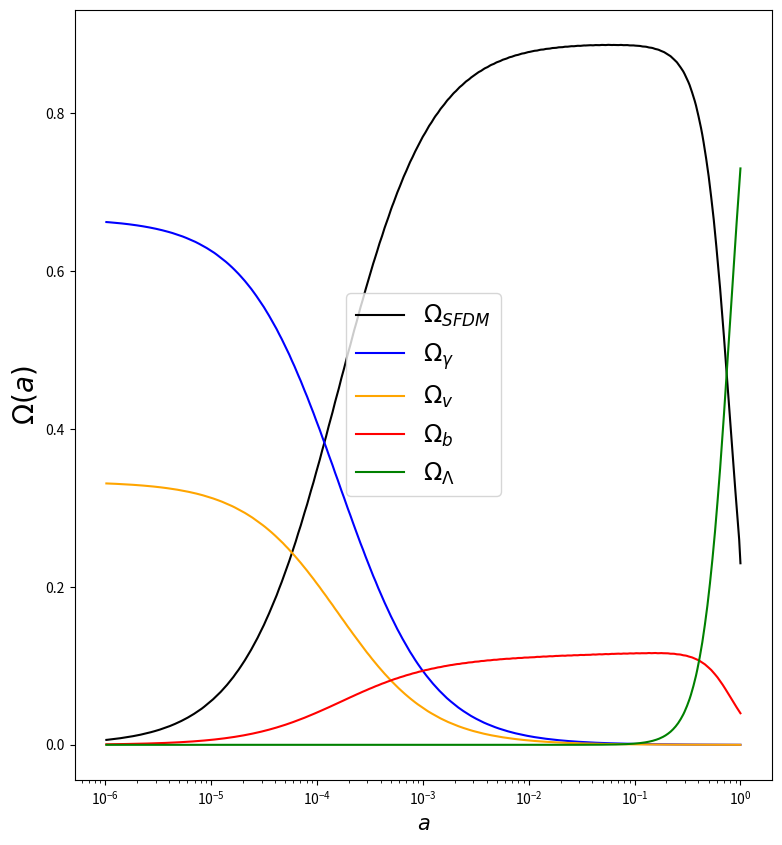
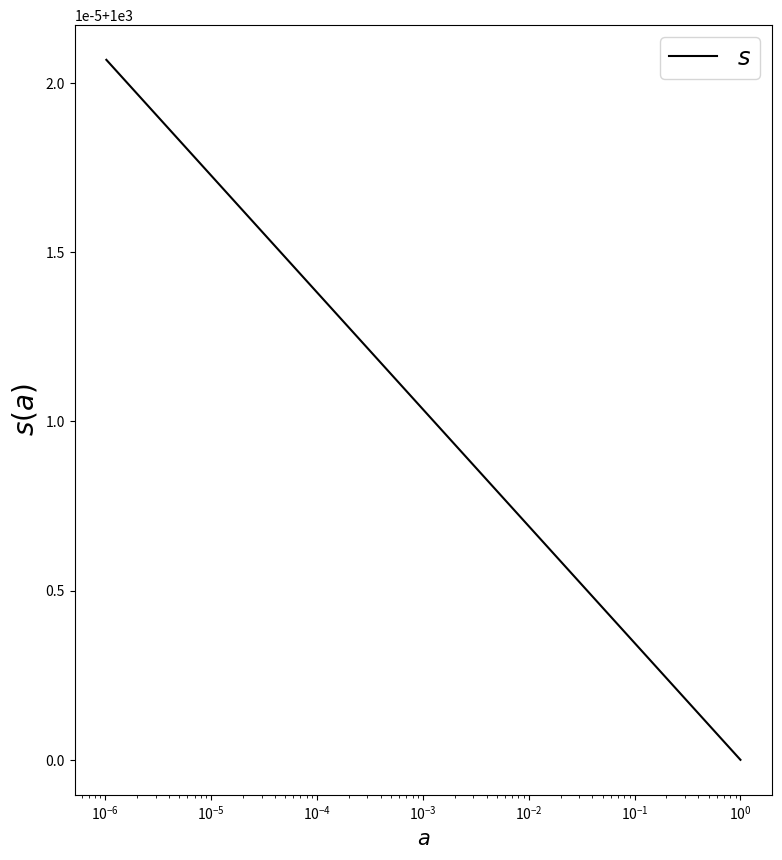
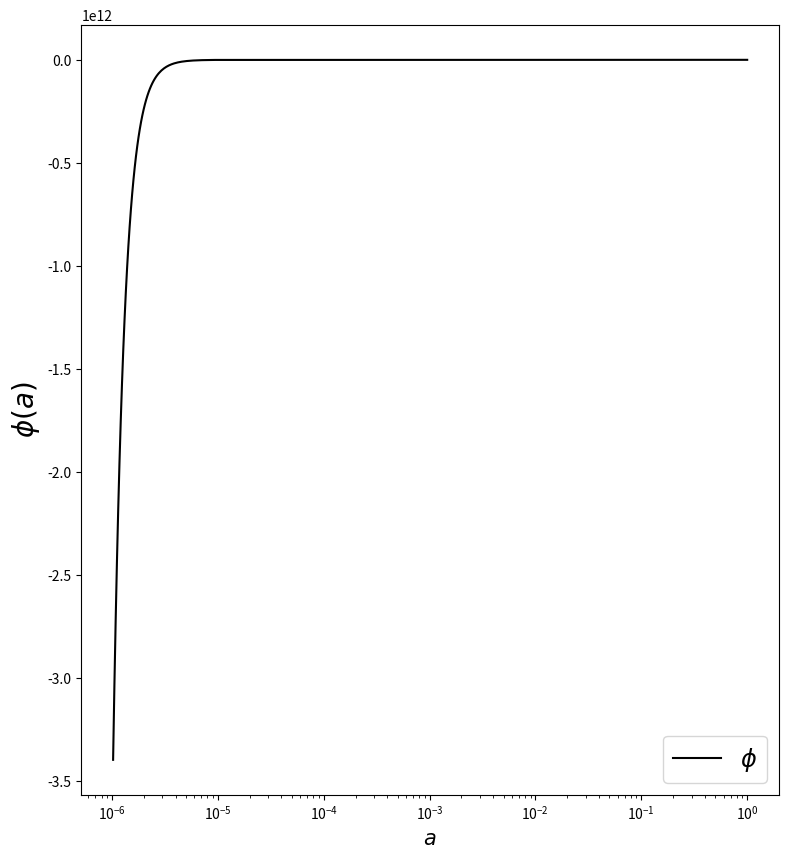
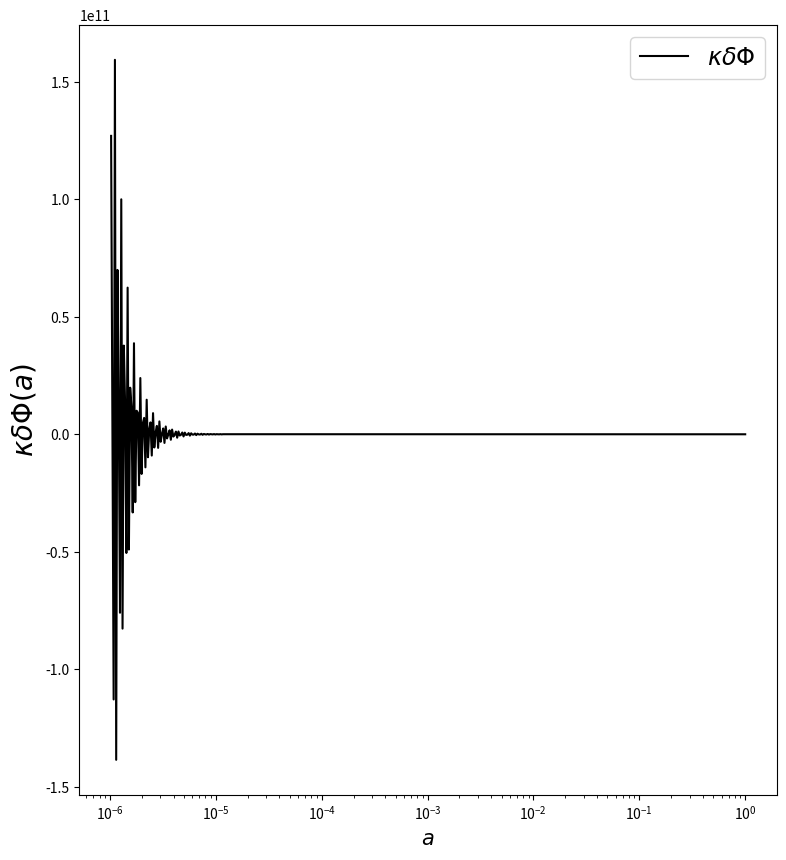
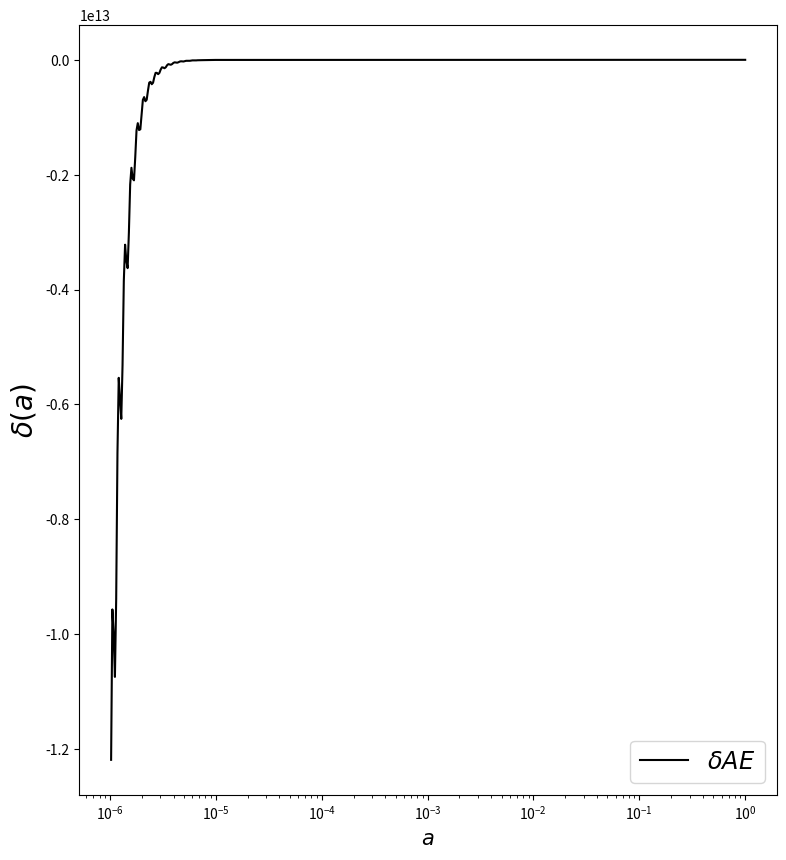
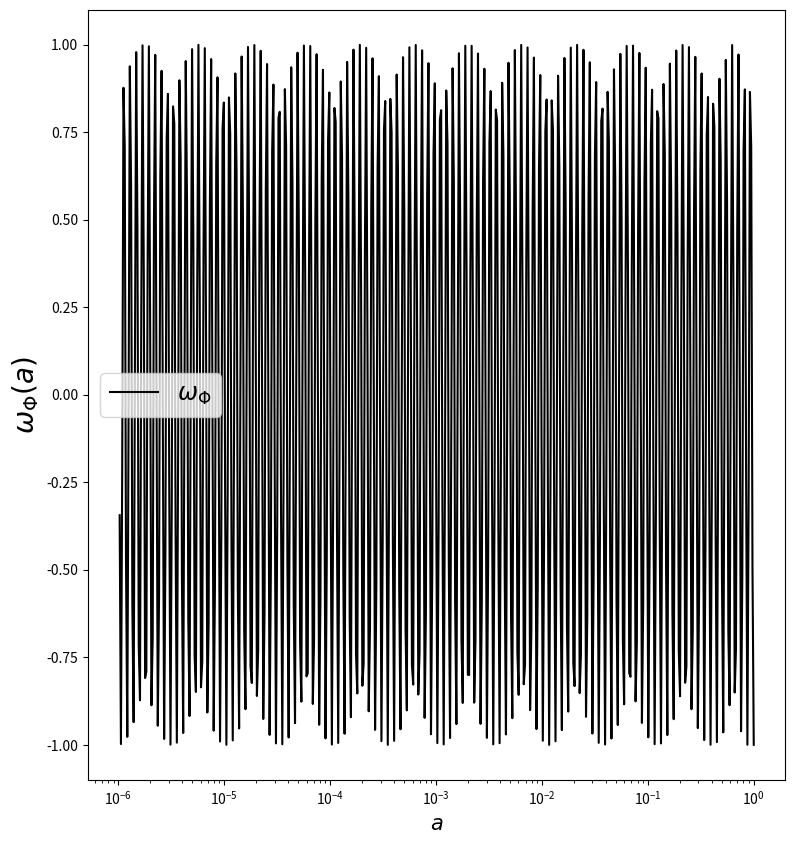
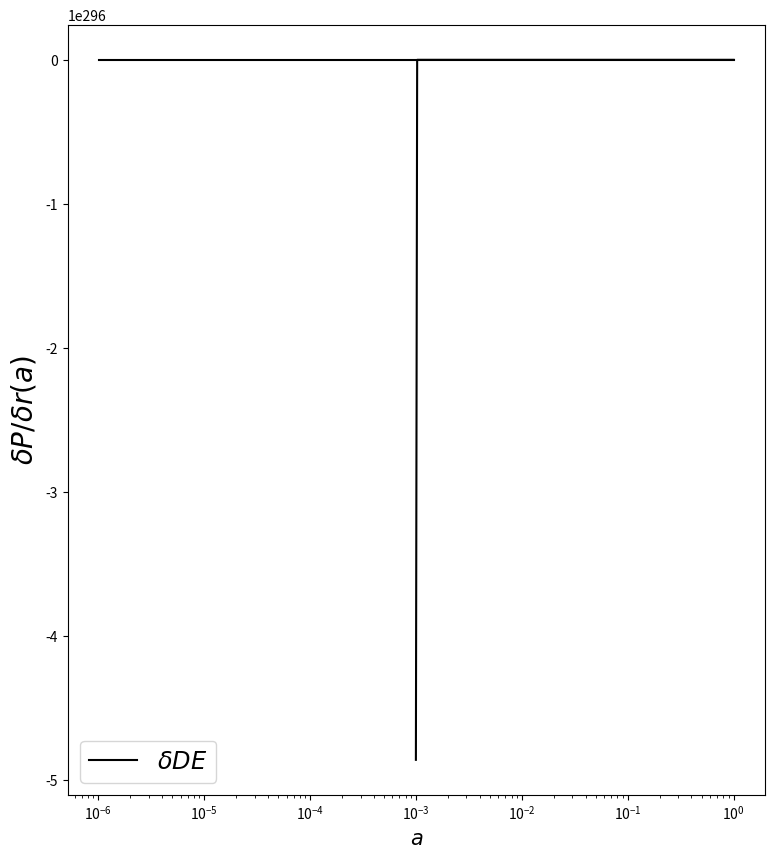

Write the Python code that produced these figures, in order.
'''

Compton Mass Dark Energy & Scalar Field Dark Matter: Perturbations.

Combination of the SFDM and CMaDE model equations. Perturbation equations with T<<Tc.
Here, the density parameters of the components of the universe are calculated solving the dynamical equations using the ABMM4 method.

[redacted]

'''

import numpy as np
from scipy.integrate import odeint
from scipy.interpolate import interp1d
import matplotlib.pyplot as plt
import math

class DarkM:
    def __init__(self, mquin=1, name='LO'):

        self.name   = name
        self.cte    = 3./2.0
        #self.k2 = 0.1              # Tamaño de la fluctuación que se estudia k^2/m^2
        #self.Lambda = 0.0          # Constante de autointeraccion de la materia oscura
        self.masa = 1.0e-23
        self.H0 = 1.e-33            # Valor del parametro de hubble en eV, viene de H=70
        self.s = self.masa/self.H0
        self.k = 2.01e-29           # Wavenumber Initial Value
        self.km = self.k/self.masa

        # Rango del factor de escala
        self.NP = 100000
        self.Ni = np.log(1.0e-0)
        self.Nf = np.log(1.0e-6)
        self.d  = (self.Nf - self.Ni)/ self.NP
        self.t = [np.exp(self.Ni+self.d* i) for i in np.arange(self.NP)]


    def something(self):
        print(self.name)

    # Runge-Kutta 4 para inicializar el metodo ABM4.
    def rk4(self, func, y_0, t, args={}):
        # Inicia el arreglo de las aproximaciones
        y = np.zeros([4, len(y_0)])
        y[0] = y_0
        for i, t_i in enumerate(t[:3]): #Revisar el contenido del enumerate

            h = self.d #t[i+1] - t_i
            k_1 = func(t_i, y[i], args)
            k_2 = func(t_i+h/2., y[i]+h/2.*k_1, args)
            k_3 = func(t_i+h/2., y[i]+h/2.*k_2, args)
            k_4 = func(t_i+h, y[i]+h*k_3, args)

            y[i+1] = y[i] + h/6.*(k_1 + 2.*k_2 + 2.*k_3 + k_4) # RK4 step

        return y


    # Adams-Bashforth 4/Moulton 4 Step Predictor/Corrector
    def ABM4(self, func, y_0, t, args={}):
        y = np.zeros([len(t), len(y_0)])
        #Se calcularan los primeros pasos con rk4
        y[0:4] = self.rk4(func,y_0, t)
        k_1 = func(t[2], y[2], args)
        k_2 = func(t[1], y[1], args)
        k_3 = func(t[0], y[0], args)
        for i in range(3,self.NP-1):
            h = self.d
            k_4 = k_3
            k_3 = k_2
            k_2 = k_1
            k_1 = func(t[i], y[i], args)
            #Adams Bashforth predictor
            y[i+1] = y[i] + h*(55.*k_1 - 59.*k_2 + 37.*k_3 - 9.*k_4)/24.
            k_0 = func(t[i+1],y[i+1], args)
            #Adams Moulton corrector
            y[i+1] = y[i] + h*(9.*k_0 + 19.*k_1 - 5.*k_2 + k_3)/24.
        return y

    # Condiciones iniciales para las variables, valores que se tienen al dia de hoy. 
    def solver(self):
        y0 = np.array([np.sqrt(1e-9),       # Small initial kinetic energy to avoid 1/x divergence
                       np.sqrt(0.22994),    # u Initial Condition
                       np.sqrt(0.00004),    # z Initial Condition
                       np.sqrt(0.00002),    # nu Initial Condition
                       np.sqrt(0.04),       # b Initial Condition
                       np.sqrt(0.73),       # l Initial Condition
                       1e3,                 # s Initial Condition
                       1e-9,                # l1 Initial Condition
                       1e-9,                # l2 Initial Condition
                       1e-9,                # z1 Initial Condition
                       1e-9,                # z2 Initial Condition   
                       1e-7])

        y_result = self.ABM4(self.RHS, y0, self.t)
        #y_result = self.rk4(self.RHS, y0, self.t)
        return y_result

    '''

    En la siguiente funcion se introduce el lado derecho de las ecuaciones diferenciales que se quieren resolver.
    En el arreglo y se ponen las variables que se quieren hallar. La forma en la que se acomodan es la siguiente.
    x0 -> Parte cinetica del campo escalar.                        x en el pdf
    x2 -> Parte potencial del campo escalar.                       u en el pdf
    x4 -> Radiacion.                                               z en el pdf
    x5 -> Neutrinos.                                               nu en el pdf
    x6 -> Bariones.                                                b en el pdf
    x7 -> Constante cosmologica.                                   l en el pdf
    x8 -> Variable espuria.                                        s en el pdf
    x9 -> Gravitational Potential.                                 l1 en el pdf
    x10 -> Graitational Potential Derivative.                      l2 en el pdf
    x11 -> Field Perturbations.                                    z1 en el pdf
    x12 -> Field Perturbations Derivative.                         z2 en el pdf
    x13 -> Energy Density Distortions.                             y1 en el pdf

    '''

    def RHS(self, t, y, args={}):
        x0, x2, x4, x5, x6, x7, x8, x9, x10, x11, x12, x13 = y
        CTer = 4.0/3.0
        Ter  = 1.0/3.0
        k2   = 1e-4
        Pe   = 2.0* x0*x0 + 4.0* x4*x4/3.0 + 4.0* x5*x5/3.0 + x6*x6
        kN   = 2.0
        kc   = 1.0
        Q    = 1.0

        # Equation of State
        w   = (x0**2 - x2**2)/(x0**2 + x2**2)
        Fph = 1 + w 

        #wef = x0*x0 + x1*x1 - x3*x3 + x4*x4/3.0 - x6*x6
        #Pe = 1 + wef
        return np.array([-3.0* x0 - x8*x2 + 1.5* x0*Pe - (Q* kc/np.pi)* np.sqrt(3/2)* (x7**3/x0)* np.exp(-t),
                         x0*x8 + 1.5*x2*Pe,
                         1.5* x4* (Pe - CTer),
                         1.5* x5* (Pe - CTer),
                         1.5* x6* (Pe - 1.0),
                         1.5* x7* Pe + (Q/np.pi)* np.sqrt(3/2.)* x7**2* np.exp(-t),
                         -1.5*x8**(-kN),
                         x10,
                         3.0* x10* (Pe/2.0 - 2.0) + x9* (3.0* Pe - 4.0) - 6.0* x11* x2* x8 - self.km**2* x8**2* x9* np.exp(-2.0* t),
                         x12,   
                         3.0* x12* (Pe/2.0 - 1.0) - x11* x8**2* (self.km**2* np.exp(-2.0* t) + 1.0) - 2.0* x2* x8* x9 + 4.0* x10* x0,
                         -3.0* ((x0* x12 - x0**2* x9 - x2* x8* x11)/(x0* x12 - x0**2* x9 + x2* x8* x11) - w)* x13 + 3.0* x9* Fph - (2.0* self.km**2* x8**2* (x9 + x10)* np.exp(-2.0* t))/(3.0* (x0**2 + x2**2)) 
                         ])

#Abajo se tiene la funcion que va a imprimir las graficas.
    def plot(self):
        #En este arreglo se guardan los resultados de la funcion solver. Las variables se acomodan como en la funcion RHS.
        z0, z2, z4, z5, z6, z7, z8, z9, z10, z11, z12, z13 = self.solver().T
        #x, u, z, nu, l, s, b = self.solver().T
        fig3 = plt.figure(figsize=(9,10))
        ax3  = fig3.add_subplot(111)

        fig8 = plt.figure(figsize=(9,10))  # Define una nueva ventana.
        ax8  = fig8.add_subplot(111)       # La grafica correspondiente a la nueva ventana.

        fig9 = plt.figure(figsize=(9,10))  # Define una nueva ventana.
        ax9  = fig9.add_subplot(111)       # La grafica correspondiente a la nueva ventana.

        fig11 = plt.figure(figsize=(9,10))  # Define una nueva ventana.
        ax11  = fig11.add_subplot(111)      # La grafica correspondiente a la nueva ventana.

        fig13 = plt.figure(figsize=(9,10))  # Define una nueva ventana.
        ax13  = fig13.add_subplot(111)      # La grafica correspondiente a la nueva ventana.

        fig15 = plt.figure(figsize=(9,10))  # Define una nueva ventana.
        ax15  = fig15.add_subplot(111)      # La grafica correspondiente a la nueva ventana.

        fig16 = plt.figure(figsize=(9,10))  # Define una nueva ventana.
        ax16  = fig16.add_subplot(111)      # La grafica correspondiente a la nueva ventana.

        fig17 = plt.figure(figsize=(9,10))  # Define una nueva ventana.
        ax17  = fig17.add_subplot(111)      # La grafica correspondiente a la nueva ventana.

        i = 0
        tiempo = []
        w0 = []
        w2 = []
        w4 = []
        w5 = []
        w6 = []
        w7 = []
        w8 = []
        w9 = []
        w10 = []
        w11 = []
        w12 = []
        w13 = []

        for t, aux0, aux2, aux4, aux5, aux6, aux7, aux8, aux9, aux10, aux11, aux12, aux13  in zip(self.t, z0, z2, z4, z5, z6, z7, z8, z9, z10, z11, z12, z13):
            #Resolucion de las graficas
            if i %200 == 0:
               tiempo.append(t)  # e-folding N.
               w0.append(aux0)
               w2.append(aux2)
               w4.append(aux4)
               w5.append(aux5)
               w6.append(aux6)
               w7.append(aux7)
               w8.append(aux8)
               w9.append(aux9)
               w10.append(aux10)
               w11.append(aux11)
               w12.append(aux12)
               w13.append(aux13)
            i += 1

        #Dark Matter
        ax3.semilogx(tiempo, np.array(w0)*np.array(w0) + np.array(w2)*np.array(w2), 'black', label="$\Omega_{SFDM}$")
        ax3.semilogx(tiempo, np.array(w4)*np.array(w4), 'blue', label="$\Omega_{\gamma}$") #radiacion
        ax3.semilogx(tiempo, np.array(w5)*np.array(w5), 'orange', label="$\Omega_{v}$") #neutrinos
        ax3.semilogx(tiempo, np.array(w6)*np.array(w6), 'red', label="$\Omega_b$")  #bariones
        ax3.semilogx(tiempo, np.array(w7)*np.array(w7), 'green', label="$\Omega_{\Lambda}$")  #constante cosmologica
        ax3.set_ylabel('$\Omega(a)$', fontsize=20) #original
        ax3.set_xlabel('$a$', fontsize=15)
        #plt.ylabel('$\omega (a)$', fontsize=20) #ecuacion de estado
        #plt.legend(('$\Omega_{dm}$', '$\Omega_{\gamma}$', '$\Omega_{\Lambda}$', '$\Omega_b$' ))
        #plt.legend()
        #ax3.legend()
        ax3.legend(loc = 'best', fontsize = 'xx-large')
        fig3.savefig('sfdm_Complejo.pdf')
        #plt.show()        

        # Variable Espuria
        ax8.semilogx(tiempo, np.array(w8), 'black', label="$s$")
        ax8.set_ylabel('$s(a)$', fontsize=20)
        ax8.set_xlabel('$a$', fontsize=15)
        #plt.ylabel('n (a)', fontsize=20) #original
        #original
        #plt.ylabel('$\omega (a)$', fontsize=20) #ecuacion de estado
        #plt.legend(('$\Omega_{dm}$', '$\Omega_{\gamma}$', '$\Omega_{\Lambda}$', '$\Omega_b$' ))
        #ax8.legend()
        ax8.legend(loc = 'best', fontsize = 'xx-large')
        fig8.savefig('s.pdf')
        #plt.show()

        # Gravitational Potential
        ax9.semilogx(tiempo, np.array(w9), 'black', label="$\phi$")
        ax9.set_ylabel('$\phi(a)$', fontsize=20)
        ax9.set_xlabel('$a$', fontsize=15)
        #plt.ylabel('n (a)', fontsize=20) #original
        #original
        #plt.ylabel('$\omega (a)$', fontsize=20) #ecuacion de estado
        #plt.legend(('$\Omega_{dm}$', '$\Omega_{\gamma}$', '$\Omega_{\Lambda}$', '$\Omega_b$' ))
        #ax9.legend()
        ax9.legend(loc = 'best', fontsize = 'xx-large')
        fig9.savefig('phi.pdf')
        #plt.show()

        # Perturbed Scalar Field
        ax11.semilogx(tiempo, np.sqrt(6)* np.array(w11), 'black', label="$\kappa\delta\Phi$")
        ax11.set_ylabel('$\kappa\delta\Phi(a)$', fontsize=20)
        ax11.set_xlabel('$a$', fontsize=15)
        #plt.ylabel('n (a)', fontsize=20) #original
        #original
        #plt.ylabel('$\omega (a)$', fontsize=20) #ecuacion de estado
        #plt.legend(('$\Omega_{dm}$', '$\Omega_{\gamma}$', '$\Omega_{\Lambda}$', '$\Omega_b$' ))
        #ax9.legend()
        ax11.legend(loc = 'best', fontsize = 'xx-large')
        fig11.savefig('dPhi.pdf')
        #plt.show()

        # SF Energy Density Distortions
        ax13.semilogx(tiempo, 2* (np.array(w0)* (np.array(w12) - np.array(w0)* np.array(w9)) + np.array(w8)* np.array(w2)* np.array(w11))/(np.array(w0)**2 + np.array(w2)**2), 'black', label="$\delta AE$")
        ax13.set_ylabel('$\delta(a)$', fontsize=20)
        ax13.set_xlabel('$a$', fontsize=15)
        #plt.ylabel('n (a)', fontsize=20) #original
        #original
        #plt.ylabel('$\omega (a)$', fontsize=20) #ecuacion de estado
        #plt.legend(('$\Omega_{dm}$', '$\Omega_{\gamma}$', '$\Omega_{\Lambda}$', '$\Omega_b$' ))
        #ax9.legend()
        ax13.legend(loc = 'best', fontsize = 'xx-large')
        fig13.savefig('deltaAE.pdf')
        #plt.show()

        # SF Energy Density Distortions
        ax15.semilogx(tiempo, (np.array(w0)**2 - np.array(w2)**2)/(np.array(w0)**2 + np.array(w2)**2), 'black', label="$\omega_{\Phi}$")
        ax15.set_ylabel('$\omega_{\Phi}(a)$', fontsize=20)
        ax15.set_xlabel('$a$', fontsize=15)
        #plt.ylabel('n (a)', fontsize=20) #original
        #original
        #plt.ylabel('$\omega (a)$', fontsize=20) #ecuacion de estado
        #plt.legend(('$\Omega_{dm}$', '$\Omega_{\gamma}$', '$\Omega_{\Lambda}$', '$\Omega_b$' ))
        #ax9.legend()
        ax15.legend(loc = 'best', fontsize = 'xx-large')
        fig15.savefig('omega.pdf')
        #plt.show()

        # Perturbed Scalar Field
        ax16.semilogx(tiempo, np.array(w13), 'black', label="$\delta DE$")
        ax16.set_ylabel('$\delta(a)$', fontsize=20)
        ax16.set_xlabel('$a$', fontsize=15)
        #plt.ylabel('n (a)', fontsize=20) #original
        #original
        #plt.ylabel('$\omega (a)$', fontsize=20) #ecuacion de estado
        #plt.legend(('$\Omega_{dm}$', '$\Omega_{\gamma}$', '$\Omega_{\Lambda}$', '$\Omega_b$' ))
        #ax9.legend()
        ax16.legend(loc = 'best', fontsize = 'xx-large')
        fig16.savefig('deltaDE.pdf')
        #plt.show()

        # Delta Pressure and Density Ratio
        ax16.semilogx(tiempo, (np.array(w0)* np.array(w12) - np.array(w0)**2* np.array(w9) - np.array(w2)* np.array(w8)* np.array(w11))/(np.array(w0)* np.array(w12) - np.array(w0)**2* np.array(w9) + np.array(w2)* np.array(w8)* np.array(w11)), 'black')
        ax16.set_ylabel('$\delta P/\delta r(a)$', fontsize=20)
        ax16.set_xlabel('$a$', fontsize=15)
        #plt.ylabel('n (a)', fontsize=20) #original
        #original
        #plt.ylabel('$\omega (a)$', fontsize=20) #ecuacion de estado
        #plt.legend(('$\Omega_{dm}$', '$\Omega_{\gamma}$', '$\Omega_{\Lambda}$', '$\Omega_b$' ))
        #ax9.legend()
        ax16.legend(loc = 'best', fontsize = 'xx-large')
        fig16.savefig('dPdrho.pdf')
        #plt.show()

if __name__ == '__main__':
    DM = DarkM(mquin= 2.)
    print(DM.plot())